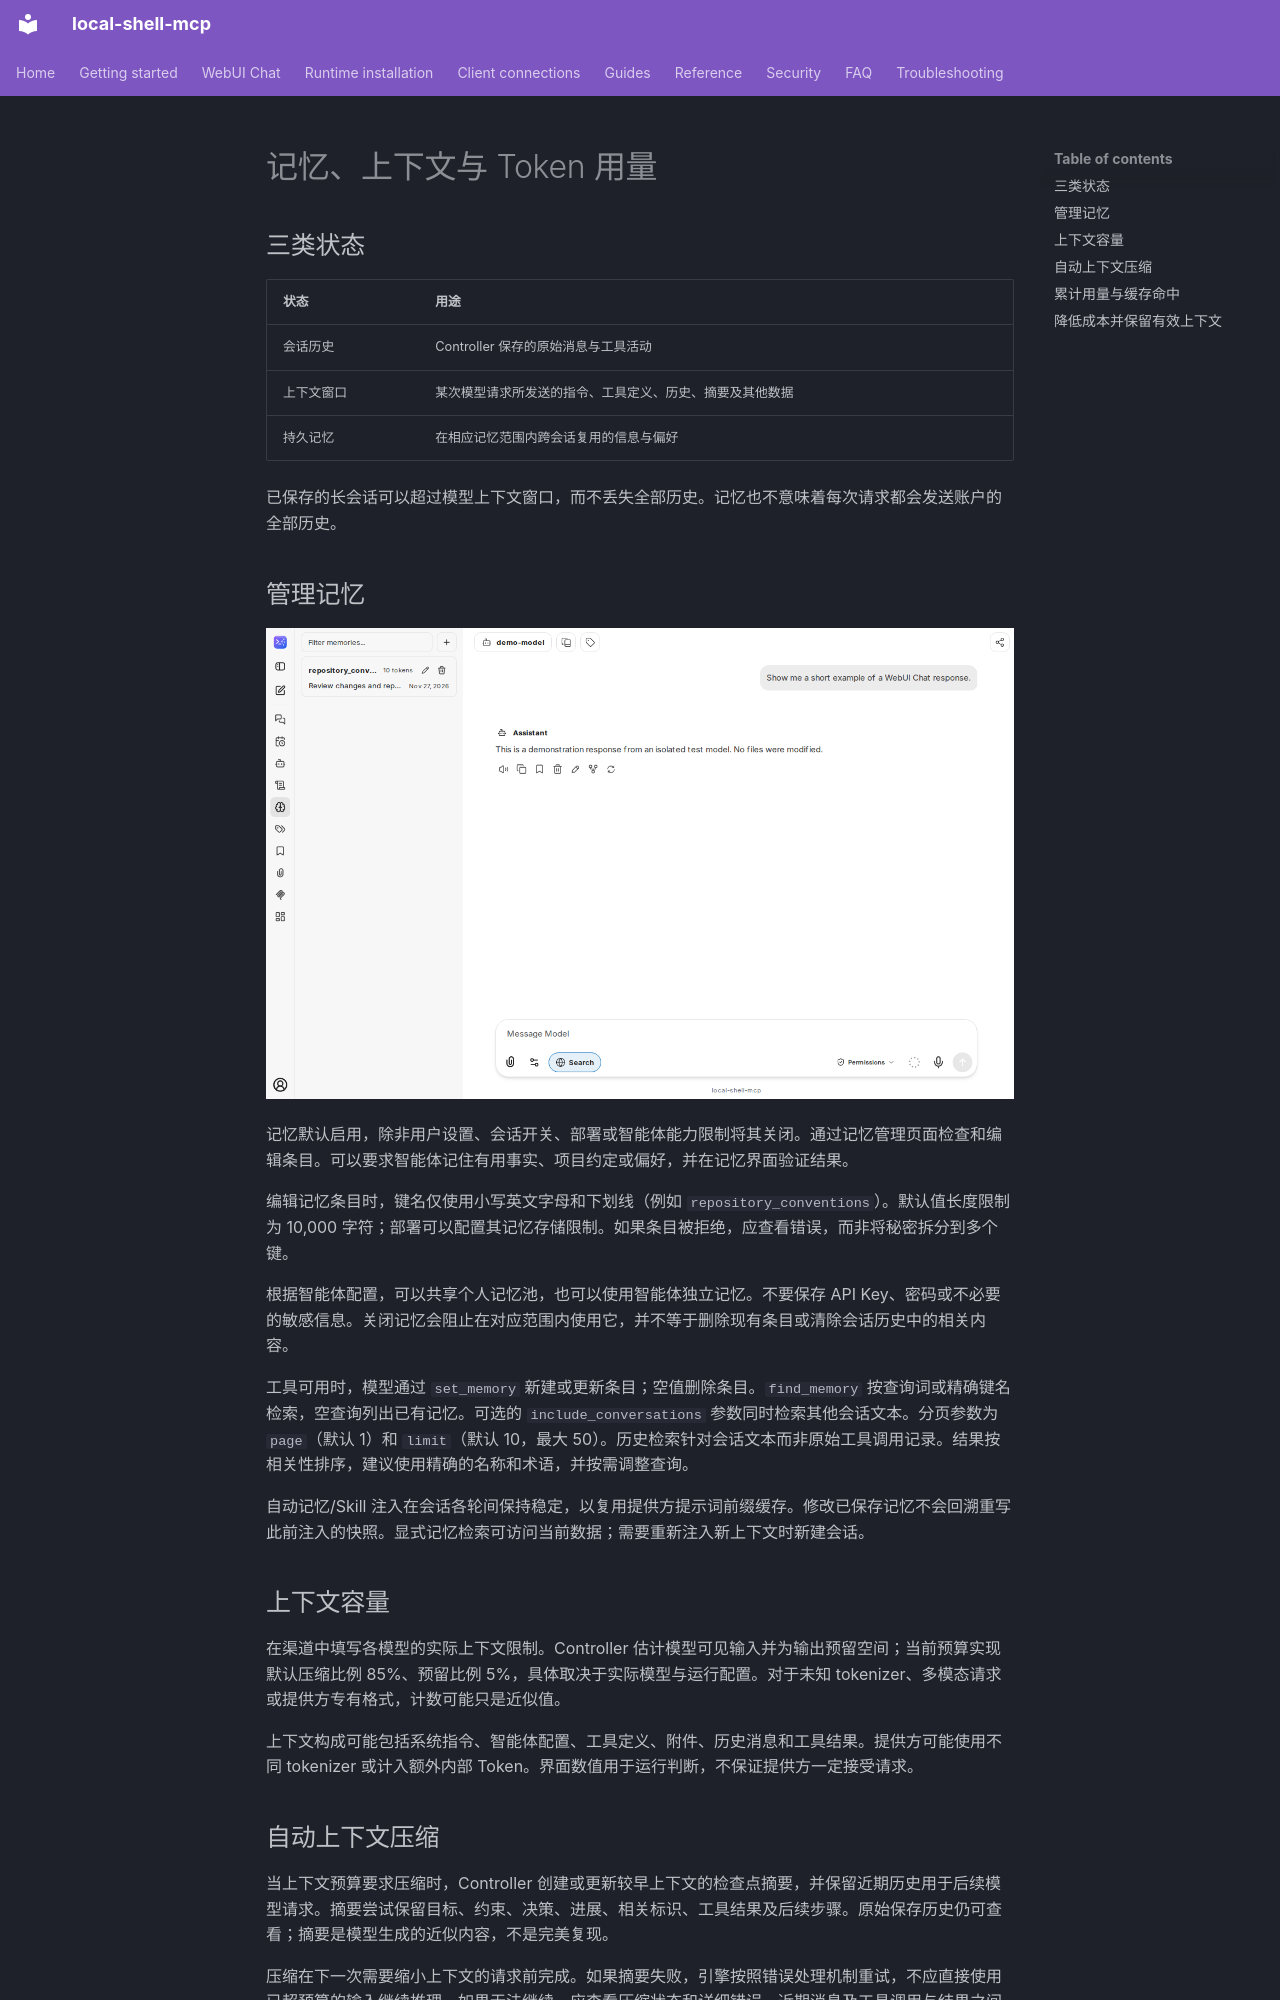

repository: fwerkor/local-shell-mcp · page: chat/context.zh/index.html · generator: mkdocs

<!-- i18n-source-sha256: 214687d6067b7dc2dd2b6eec1a207aa50be3ab9550d081f8a60e3013684c0250 -->
# 记忆、上下文与 Token 用量

## 三类状态

| 状态 | 用途 |
|---|---|
| 会话历史 | Controller 保存的原始消息与工具活动 |
| 上下文窗口 | 某次模型请求所发送的指令、工具定义、历史、摘要及其他数据 |
| 持久记忆 | 在相应记忆范围内跨会话复用的信息与偏好 |

已保存的长会话可以超过模型上下文窗口，而不丢失全部历史。记忆也不意味着每次请求都会发送账户的全部历史。

## 管理记忆

![含示例条目的记忆管理侧栏](../assets/chat/memory-management.png)

记忆默认启用，除非用户设置、会话开关、部署或智能体能力限制将其关闭。通过记忆管理页面检查和编辑条目。可以要求智能体记住有用事实、项目约定或偏好，并在记忆界面验证结果。

编辑记忆条目时，键名仅使用小写英文字母和下划线（例如 `repository_conventions`）。默认值长度限制为 10,000 字符；部署可以配置其记忆存储限制。如果条目被拒绝，应查看错误，而非将秘密拆分到多个键。

根据智能体配置，可以共享个人记忆池，也可以使用智能体独立记忆。不要保存 API Key、密码或不必要的敏感信息。关闭记忆会阻止在对应范围内使用它，并不等于删除现有条目或清除会话历史中的相关内容。

工具可用时，模型通过 `set_memory` 新建或更新条目；空值删除条目。`find_memory` 按查询词或精确键名检索，空查询列出已有记忆。可选的 `include_conversations` 参数同时检索其他会话文本。分页参数为 `page`（默认 1）和 `limit`（默认 10，最大 50）。历史检索针对会话文本而非原始工具调用记录。结果按相关性排序，建议使用精确的名称和术语，并按需调整查询。

自动记忆/Skill 注入在会话各轮间保持稳定，以复用提供方提示词前缀缓存。修改已保存记忆不会回溯重写此前注入的快照。显式记忆检索可访问当前数据；需要重新注入新上下文时新建会话。

## 上下文容量

在渠道中填写各模型的实际上下文限制。Controller 估计模型可见输入并为输出预留空间；当前预算实现默认压缩比例 85%、预留比例 5%，具体取决于实际模型与运行配置。对于未知 tokenizer、多模态请求或提供方专有格式，计数可能只是近似值。

上下文构成可能包括系统指令、智能体配置、工具定义、附件、历史消息和工具结果。提供方可能使用不同 tokenizer 或计入额外内部 Token。界面数值用于运行判断，不保证提供方一定接受请求。
